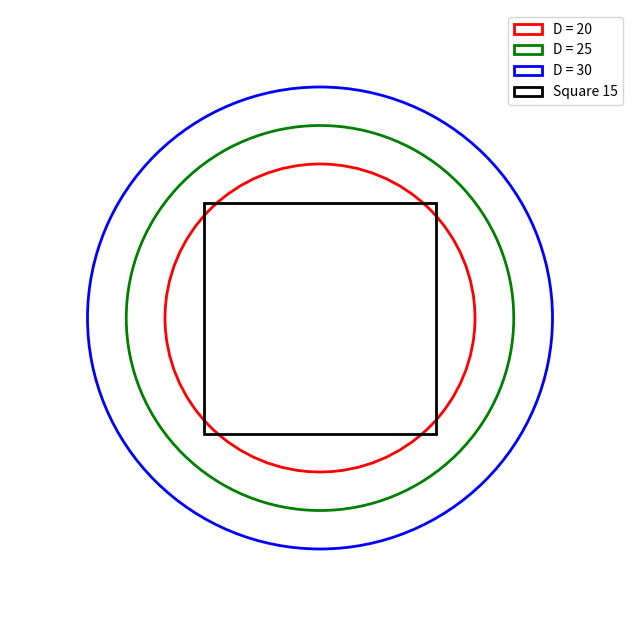

This chart was generated by the following Python code:
import matplotlib.pyplot as plt

# Tạo khung vẽ
fig, ax = plt.subplots(figsize=(8, 8))

# Vẽ các đường tròn với đường kính 20, 25, 30 (bán kính = đường kính / 2)
circle1 = plt.Circle((0, 0), 10, edgecolor='red', fill=False, linewidth=2, label='D = 20')
circle2 = plt.Circle((0, 0), 12.5, edgecolor='green', fill=False, linewidth=2, label='D = 25')
circle3 = plt.Circle((0, 0), 15, edgecolor='blue', fill=False, linewidth=2, label='D = 30')

# Vẽ hình vuông cạnh 15 (góc dưới trái tại (-7.5, -7.5) để tâm vuông là (0, 0))
square = plt.Rectangle((-7.5, -7.5), 15, 15, edgecolor='black', fill=False, linewidth=2, label='Square 15')

# Thêm các hình vào khung vẽ
ax.add_patch(circle1)
ax.add_patch(circle2)
ax.add_patch(circle3)
ax.add_patch(square)

# Tùy chỉnh giới hạn trục để bao hết các hình
ax.set_xlim(-20, 20)
ax.set_ylim(-20, 20)

# Bỏ trục tọa độ
ax.axis('off')

# Thêm chú thích
ax.legend(loc='upper right')

# Hiển thị hình
plt.show()
